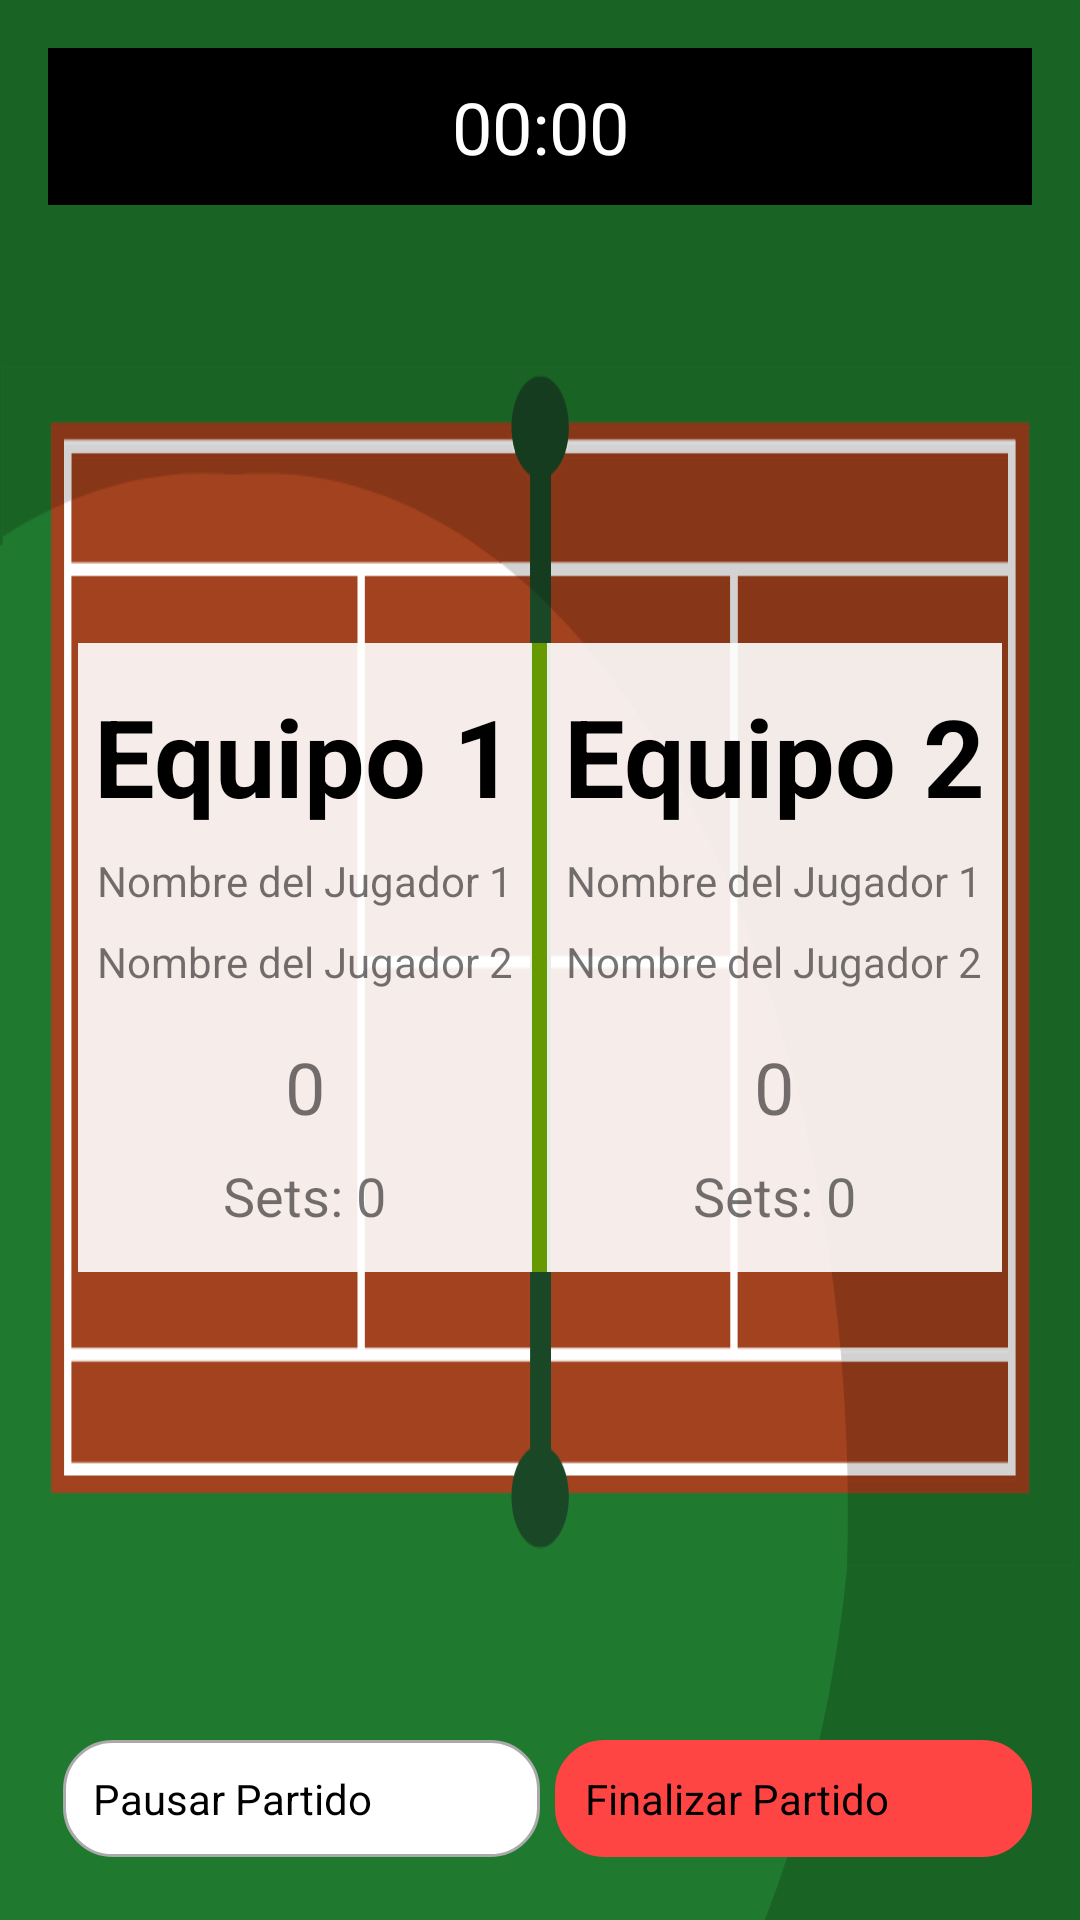

The Android layout XML behind this screen, and the referenced resources:
<!-- AndroidManifest.xml: application theme AppTheme -->
<!-- res/layout/activity_double_game.xml -->
<?xml version="1.0" encoding="utf-8"?>
<RelativeLayout xmlns:android="http://schemas.android.com/apk/res/android"
    android:layout_width="match_parent"
    android:layout_height="match_parent"
    android:background="@drawable/court_image"
    android:padding="16dp">

    <TextView
        android:id="@+id/timerTextView"
        android:layout_width="match_parent"
        android:layout_height="wrap_content"
        android:layout_alignParentTop="true"
        android:layout_centerHorizontal="true"
        android:layout_marginBottom="16dp"
        android:background="#FF000000"
        android:gravity="center"
        android:padding="10dp"
        android:text="00:00"
        android:textColor="#FFFFFF"
        android:textSize="24sp" />

    <LinearLayout
        android:layout_width="match_parent"
        android:layout_height="350dp"
        android:layout_below="@id/timerTextView"
        android:layout_marginLeft="10dp"
        android:layout_marginTop="130dp"
        android:layout_marginRight="10dp"
        android:layout_marginBottom="200dp"
        android:orientation="horizontal">

        <LinearLayout
            android:id="@+id/team1Layout"
            android:layout_width="0dp"
            android:layout_height="match_parent"
            android:layout_weight="1"
            android:background="#E6FFFFFF"
            android:clickable="true"
            android:focusable="true"
            android:gravity="center"
            android:orientation="vertical">

            <TextView
                android:id="@+id/team1NameTextView"
                android:layout_width="wrap_content"
                android:layout_height="wrap_content"
                android:layout_marginBottom="8dp"
                android:text="@string/team1"
                android:textSize="36sp"
                android:textColor="#000000"
                android:textStyle="bold" />

            <TextView
                android:id="@+id/team1Player1TextView"
                android:layout_width="wrap_content"
                android:layout_height="wrap_content"
                android:layout_marginBottom="8dp"
                android:text="@string/name1" />

            <TextView
                android:id="@+id/team1Player2TextView"
                android:layout_width="wrap_content"
                android:layout_height="wrap_content"
                android:layout_marginBottom="16dp"
                android:text="@string/name2" />

            <TextView
                android:id="@+id/team1ScoreTextView"
                android:layout_width="wrap_content"
                android:layout_height="wrap_content"
                android:layout_marginBottom="8dp"
                android:text="0"
                android:textSize="24sp" />

            <TextView
                android:id="@+id/team1SetsTextView"
                android:layout_width="wrap_content"
                android:layout_height="wrap_content"
                android:text="Sets: 0"
                android:textSize="18sp" />
        </LinearLayout>

        <View
            android:layout_width="5dp"
            android:layout_height="match_parent"
            android:background="@android:color/holo_green_dark" />

        <LinearLayout
            android:id="@+id/team2Layout"
            android:layout_width="0dp"
            android:layout_height="match_parent"
            android:layout_weight="1"
            android:background="#E6FFFFFF"
            android:clickable="true"
            android:focusable="true"
            android:gravity="center"
            android:orientation="vertical">

            <TextView
                android:id="@+id/team2NameTextView"
                android:layout_width="wrap_content"
                android:layout_height="wrap_content"
                android:layout_marginBottom="8dp"
                android:text="@string/team2"
                android:textColor="#000000"
                android:textSize="36sp"
                android:textStyle="bold" />

            <TextView
                android:id="@+id/team2Player1TextView"
                android:layout_width="wrap_content"
                android:layout_height="wrap_content"
                android:layout_marginBottom="8dp"
                android:text="@string/name1" />

            <TextView
                android:id="@+id/team2Player2TextView"
                android:layout_width="wrap_content"
                android:layout_height="wrap_content"
                android:layout_marginBottom="16dp"
                android:text="@string/name2" />

            <TextView
                android:id="@+id/team2ScoreTextView"
                android:layout_width="wrap_content"
                android:layout_height="wrap_content"
                android:layout_marginBottom="8dp"
                android:text="0"
                android:textSize="24sp" />

            <TextView
                android:id="@+id/team2SetsTextView"
                android:layout_width="wrap_content"
                android:layout_height="wrap_content"
                android:text="Sets: 0"
                android:textSize="18sp" />
        </LinearLayout>
    </LinearLayout>

    <LinearLayout
        android:layout_width="match_parent"
        android:layout_height="wrap_content"
        android:orientation="horizontal"
        android:gravity="center"
        android:layout_alignParentBottom="true">

        <Button
            android:id="@+id/pauseResumeButton"
            android:layout_width="0dp"
            android:layout_height="wrap_content"
            android:layout_weight="1"
            style="@style/AppTheme.Button"
            android:text="@string/pausar_match"
            android:layout_marginEnd="8dp"
            android:visibility="visible" />

        <Button
            android:id="@+id/endMatchButton"
            android:layout_width="0dp"
            android:layout_height="wrap_content"
            android:layout_weight="1"
            android:text="@string/end_match"
            android:visibility="visible"
            android:backgroundTint="@android:color/holo_red_light" />
    </LinearLayout>
</RelativeLayout>
<!-- resources referenced by this layout -->
<resources>
  <!-- drawable court_image: png bitmap (drawable, 18846 bytes) -->
  <string name="end_match">Finalizar Partido</string>
  <string name="name1">Nombre del Jugador 1</string>
  <string name="name2">Nombre del Jugador 2</string>
  <string name="pausar_match">Pausar Partido</string>
  <string name="team1">Equipo 1</string>
  <string name="team2">Equipo 2</string>
  <style name="AppTheme.Button">
          <item name="android:background">@drawable/button_background_rounded</item>
          <item name="android:textColor">#000000</item>
          <item name="android:padding">10dp</item>
          <item name="android:layout_margin">5dp</item>
          <item name="android:layout_gravity">center</item>
      </style>
  <style name="AppTheme" parent="Theme.AppCompat.Light.NoActionBar">
          <item name="colorPrimary">#4CAF50</item>
          <item name="colorPrimaryDark">#1B5F1D</item>
          <item name="colorAccent">#FFEB3B</item>
          <item name="android:buttonStyle">@style/AppTheme.Button</item>
      </style>
  <!-- drawable button_background_rounded (drawable) -->
  <?xml version="1.0" encoding="utf-8"?>
  <shape xmlns:android="http://schemas.android.com/apk/res/android">
      <solid android:color="#FFFFFF"/> 
      <corners android:radius="16dp"/> 
      <padding
          android:left="16dp"
          android:top="10dp"
          android:right="16dp"
          android:bottom="10dp"/>
      <stroke
          android:width="1dp"
          android:color="@android:color/darker_gray"/> 
  </shape>
</resources>
